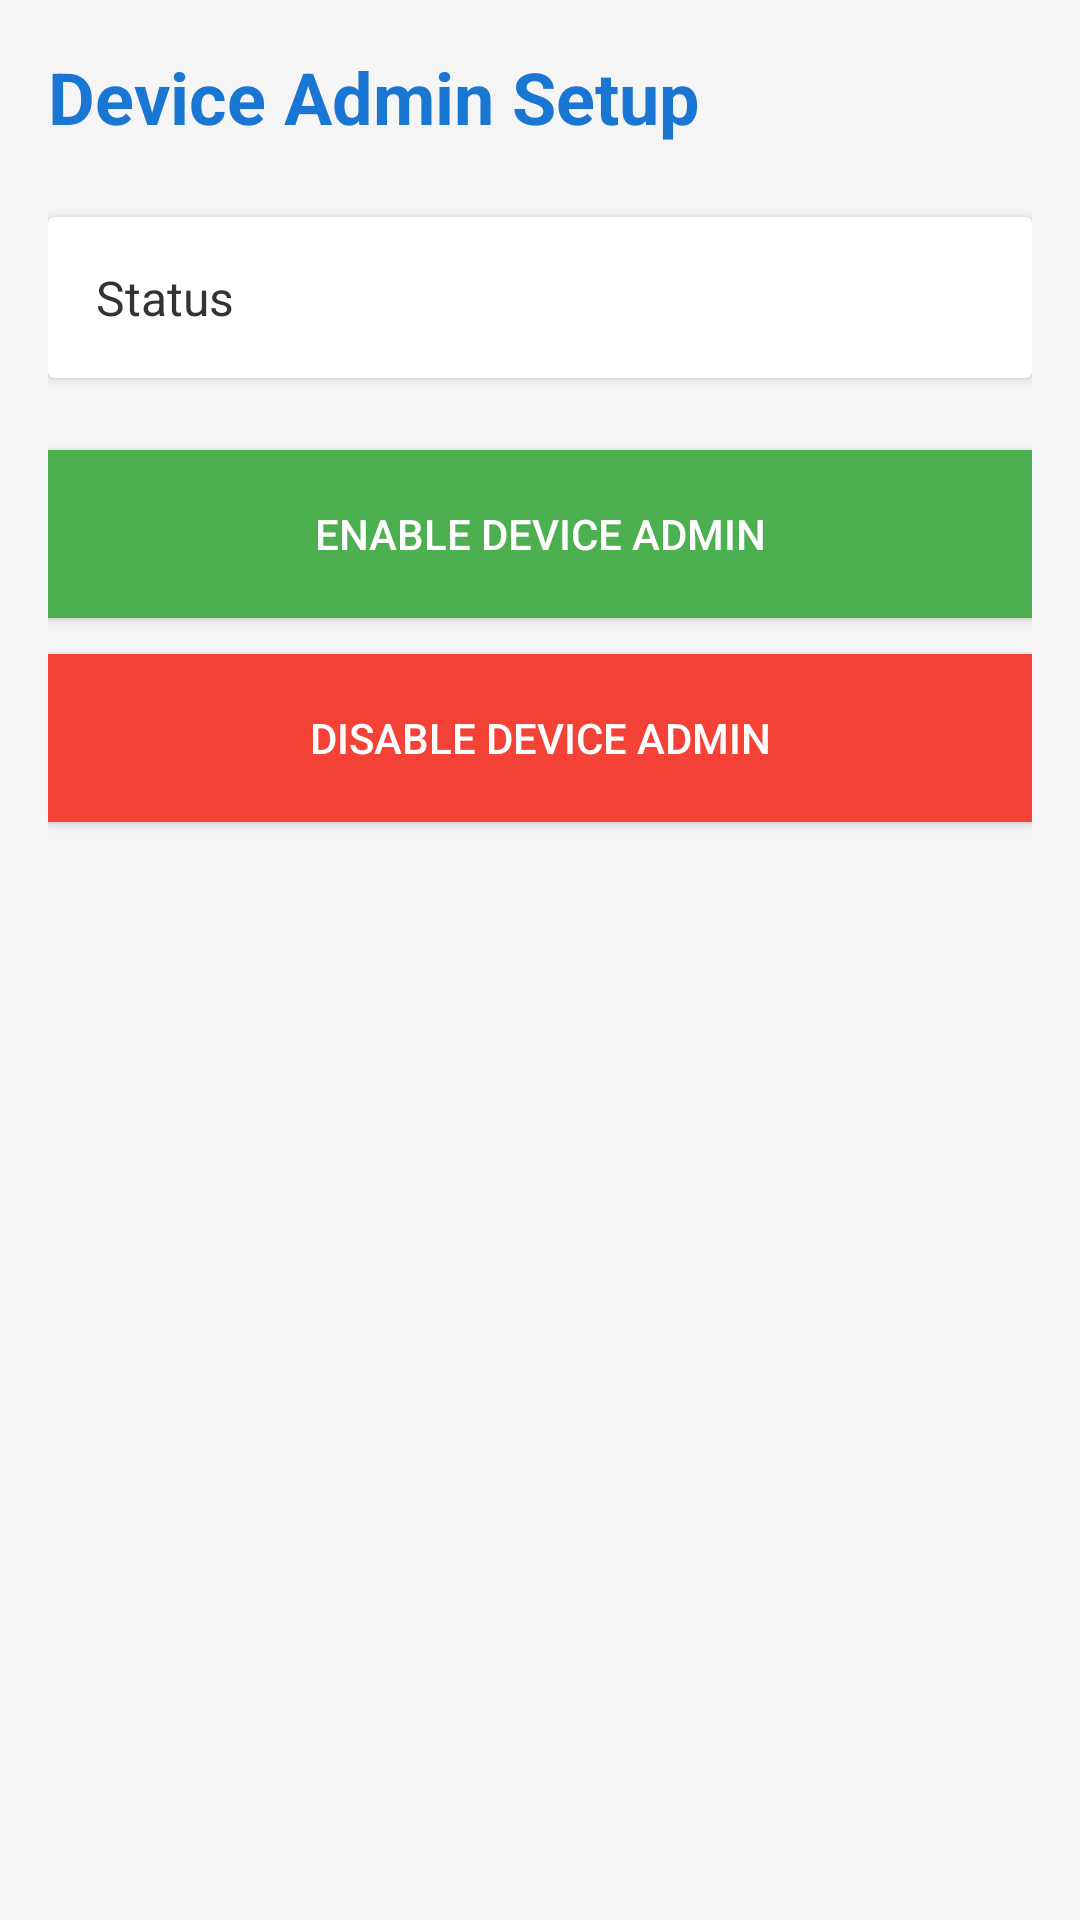

Here is an Android app screen rendered from its layout file. Give the layout XML and the strings, colors and styles it references.
<!-- AndroidManifest.xml: application theme Theme.SmartDiscipline -->
<!-- res/layout/activity_device_admin.xml -->
<?xml version="1.0" encoding="utf-8"?>
<LinearLayout xmlns:android="http://schemas.android.com/apk/res/android"
    android:layout_width="match_parent"
    android:layout_height="match_parent"
    android:orientation="vertical"
    android:padding="16dp"
    android:background="#F5F5F5">

    <TextView
        android:layout_width="match_parent"
        android:layout_height="wrap_content"
        android:text="Device Admin Setup"
        android:textSize="24sp"
        android:textStyle="bold"
        android:textColor="#1976D2"
        android:layout_marginBottom="24dp" />

    <androidx.cardview.widget.CardView
        android:layout_width="match_parent"
        android:layout_height="wrap_content"
        android:elevation="4dp"
        android:layout_marginBottom="24dp">

        <LinearLayout
            android:layout_width="match_parent"
            android:layout_height="wrap_content"
            android:orientation="vertical"
            android:padding="16dp">

            <TextView
                android:id="@+id/tv_device_admin_status"
                android:layout_width="match_parent"
                android:layout_height="wrap_content"
                android:text="Status"
                android:textSize="16sp"
                android:textColor="#333333"
                android:lineSpacingExtra="6dp" />

        </LinearLayout>

    </androidx.cardview.widget.CardView>

    <Button
        android:id="@+id/btn_enable_device_admin"
        android:layout_width="match_parent"
        android:layout_height="56dp"
        android:text="Enable Device Admin"
        android:textColor="#FFFFFF"
        android:background="#4CAF50"
        android:layout_marginBottom="12dp" />

    <Button
        android:id="@+id/btn_disable_device_admin"
        android:layout_width="match_parent"
        android:layout_height="56dp"
        android:text="Disable Device Admin"
        android:textColor="#FFFFFF"
        android:background="#F44336" />

</LinearLayout>
<!-- resources referenced by this layout -->
<resources>
  <style name="Theme.SmartDiscipline" parent="Theme.AppCompat.Light.DarkActionBar">
          <item name="colorPrimary">@color/primary</item>
          <item name="colorPrimaryDark">@color/primaryDark</item>
          <item name="colorAccent">@color/accent</item>
      </style>
  <color name="primary">#1976D2</color>
  <color name="primaryDark">#1565C0</color>
  <color name="accent">#FFC107</color>
</resources>
